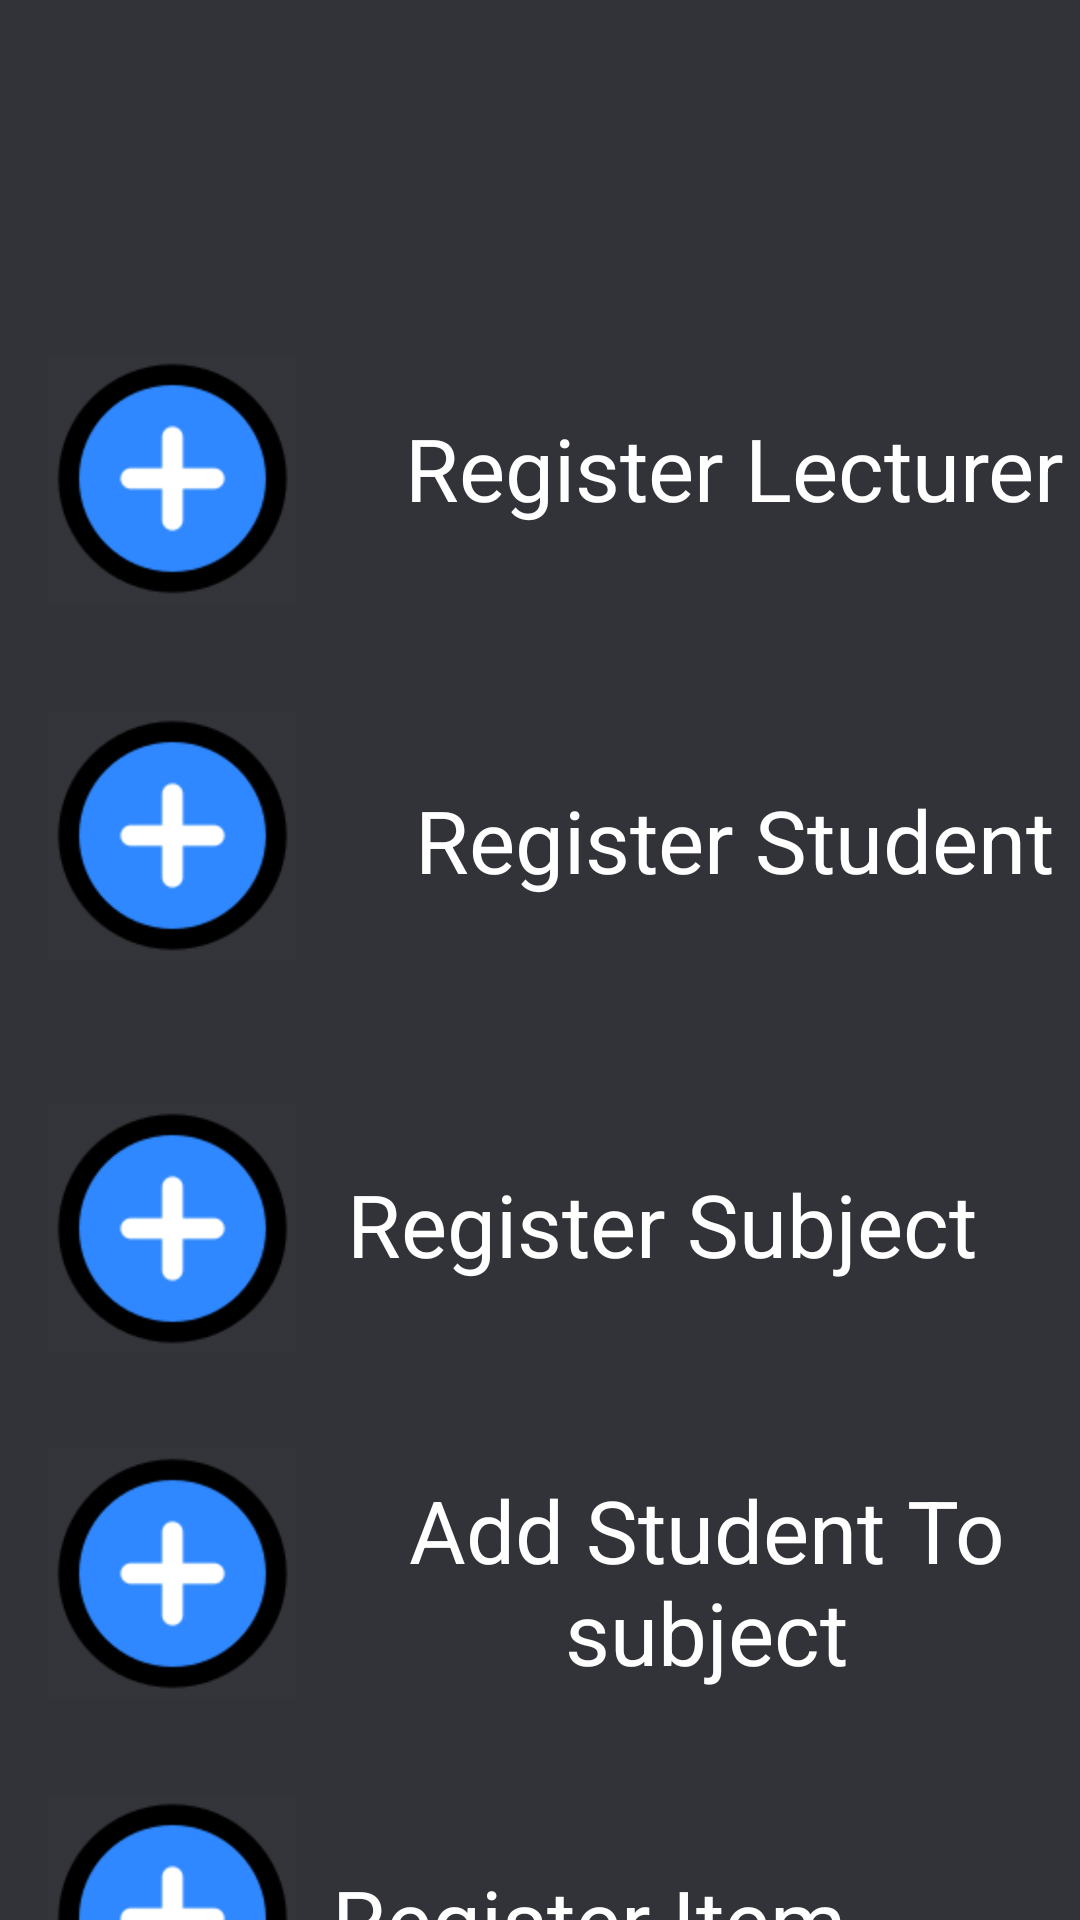

Write the Android layout XML for this screen, with the resource values it uses.
<!-- AndroidManifest.xml: application theme Theme.CollegeSystem -->
<!-- res/layout/admin_page.xml -->
<?xml version="1.0" encoding="utf-8"?>
<androidx.constraintlayout.widget.ConstraintLayout xmlns:android="http://schemas.android.com/apk/res/android"
    xmlns:app="http://schemas.android.com/apk/res-auto"
    xmlns:tools="http://schemas.android.com/tools"
    android:layout_width="match_parent"
    android:layout_height="match_parent"
    android:background="#313338">

    <TextView
        android:id="@+id/textView12"
        android:layout_width="287dp"
        android:layout_height="48dp"
        android:layout_marginTop="616dp"
        android:layout_marginEnd="20dp"
        android:ems="10"
        android:gravity="center"
        android:text="Register Item"
        android:textColor="#FFFFFF"
        android:textSize="29dp"
        app:layout_constraintEnd_toEndOf="parent"
        app:layout_constraintHorizontal_bias="1.0"
        app:layout_constraintStart_toEndOf="@+id/addItem"
        app:layout_constraintTop_toTopOf="parent" />

    <TextView
        android:id="@+id/textView14"
        android:layout_width="287dp"
        android:layout_height="48dp"
        android:layout_marginTop="52dp"
        android:layout_marginEnd="20dp"
        android:ems="10"
        android:gravity="center"
        android:text="Borrowed Item"
        android:textColor="#FFFFFF"
        android:textSize="29dp"
        app:layout_constraintEnd_toEndOf="parent"
        app:layout_constraintHorizontal_bias="0.0"
        app:layout_constraintStart_toEndOf="@+id/addItem"
        app:layout_constraintTop_toBottomOf="@+id/textView12" />

    <TextView
        android:id="@+id/textView10"
        android:layout_width="286dp"
        android:layout_height="78dp"
        android:layout_marginTop="488dp"
        android:layout_marginEnd="4dp"
        android:ems="10"
        android:gravity="center"
        android:text="Add Student To subject"
        android:textColor="#FFFFFF"
        android:textSize="29dp"
        app:layout_constraintEnd_toEndOf="parent"
        app:layout_constraintHorizontal_bias="0.294"
        app:layout_constraintStart_toEndOf="@+id/addStudentToSubject"
        app:layout_constraintTop_toTopOf="parent" />

    <ImageButton
        android:id="@+id/addLecturer"
        android:layout_width="88dp"
        android:layout_height="83dp"
        android:layout_marginTop="36dp"
        android:background="@android:color/transparent"
        android:contentDescription="addLecturer"
        android:scaleType="centerInside"
        app:layout_constraintEnd_toEndOf="parent"
        app:layout_constraintHorizontal_bias="0.049"
        app:layout_constraintStart_toStartOf="parent"
        app:layout_constraintTop_toBottomOf="@+id/backButtonAdmin"
        app:srcCompat="@drawable/addicon" />

    <ImageButton
        android:id="@+id/addSubject"
        android:layout_width="88dp"
        android:layout_height="83dp"
        android:layout_marginTop="48dp"
        android:background="@android:color/transparent"
        android:contentDescription="addLecturer"
        android:scaleType="centerInside"
        app:layout_constraintEnd_toEndOf="parent"
        app:layout_constraintHorizontal_bias="0.049"
        app:layout_constraintStart_toStartOf="parent"
        app:layout_constraintTop_toBottomOf="@+id/addStudent"
        app:srcCompat="@drawable/addicon" />

    <ImageButton
        android:id="@+id/addStudentToSubject"
        android:layout_width="88dp"
        android:layout_height="83dp"
        android:layout_marginTop="32dp"
        android:background="@android:color/transparent"
        android:contentDescription="addLecturer"
        android:scaleType="centerInside"
        app:layout_constraintEnd_toEndOf="parent"
        app:layout_constraintHorizontal_bias="0.049"
        app:layout_constraintStart_toStartOf="parent"
        app:layout_constraintTop_toBottomOf="@+id/addSubject"
        app:srcCompat="@drawable/addicon" />

    <ImageButton
        android:id="@+id/addItem"
        android:layout_width="88dp"
        android:layout_height="83dp"
        android:layout_marginTop="32dp"
        android:background="@android:color/transparent"
        android:contentDescription="add Item"
        android:scaleType="centerInside"
        app:layout_constraintEnd_toEndOf="parent"
        app:layout_constraintHorizontal_bias="0.049"
        app:layout_constraintStart_toStartOf="parent"
        app:layout_constraintTop_toBottomOf="@+id/addStudentToSubject"
        app:srcCompat="@drawable/addicon" />

    <ImageButton
        android:id="@+id/addStudent"
        android:layout_width="88dp"
        android:layout_height="83dp"
        android:layout_marginTop="36dp"
        android:background="@android:color/transparent"
        android:contentDescription="addLecturer"
        android:scaleType="centerInside"
        app:layout_constraintEnd_toEndOf="parent"
        app:layout_constraintHorizontal_bias="0.049"
        app:layout_constraintStart_toStartOf="parent"
        app:layout_constraintTop_toBottomOf="@+id/addLecturer"
        app:srcCompat="@drawable/addicon" />

    <ImageButton
        android:id="@+id/backButtonAdmin"
        android:layout_width="79dp"
        android:layout_height="66dp"
        android:layout_marginTop="16dp"
        android:background="@android:color/transparent"
        android:contentDescription="backButton"
        android:scaleType="centerInside"
        app:layout_constraintEnd_toEndOf="parent"
        app:layout_constraintHorizontal_bias="0.049"
        app:layout_constraintStart_toStartOf="parent"
        app:layout_constraintTop_toTopOf="parent"
        app:srcCompat="@drawable/backbutton" />

    <ImageButton
        android:id="@+id/checkBorrowItem"
        android:layout_width="98dp"
        android:layout_height="81dp"
        android:layout_marginTop="16dp"
        android:background="@android:color/transparent"
        android:contentDescription="Button"
        android:scaleType="centerInside"
        app:layout_constraintEnd_toEndOf="parent"
        app:layout_constraintHorizontal_bias="0.035"
        app:layout_constraintStart_toStartOf="parent"
        app:layout_constraintTop_toBottomOf="@+id/addItem"
        app:srcCompat="@drawable/folder" />

    <TextView
        android:id="@+id/textView8"
        android:layout_width="287dp"
        android:layout_height="48dp"
        android:layout_marginTop="384dp"
        android:layout_marginEnd="20dp"
        android:ems="10"
        android:gravity="center"
        android:text="Register Subject"
        android:textColor="#FFFFFF"
        android:textSize="29dp"
        app:layout_constraintEnd_toEndOf="parent"
        app:layout_constraintStart_toEndOf="@+id/addSubject"
        app:layout_constraintTop_toTopOf="parent" />

    <TextView
        android:layout_width="287dp"
        android:layout_height="48dp"
        android:layout_marginTop="256dp"
        android:ems="10"
        android:gravity="center"
        android:text="Register Student"
        android:textColor="#FFFFFF"
        android:textSize="29dp"
        app:layout_constraintEnd_toEndOf="parent"
        app:layout_constraintHorizontal_bias="0.0"
        app:layout_constraintStart_toEndOf="@+id/addStudent"
        app:layout_constraintTop_toTopOf="parent" />

    <TextView
        android:layout_width="287dp"
        android:layout_height="48dp"
        android:layout_marginTop="132dp"
        android:ems="10"
        android:gravity="center"
        android:text="Register Lecturer"
        android:textColor="#FFFFFF"
        android:textSize="29dp"
        app:layout_constraintEnd_toEndOf="parent"
        app:layout_constraintHorizontal_bias="0.0"
        app:layout_constraintStart_toEndOf="@+id/addLecturer"
        app:layout_constraintTop_toTopOf="parent" />


</androidx.constraintlayout.widget.ConstraintLayout>
<!-- resources referenced by this layout -->
<resources>
  <!-- drawable addicon: png bitmap (drawable, 3735 bytes) -->
  <style name="Theme.CollegeSystem" parent="Theme.MaterialComponents.DayNight.DarkActionBar">
          
          <item name="colorPrimary">@color/purple_500</item>
          <item name="colorPrimaryVariant">@color/purple_700</item>
          <item name="colorOnPrimary">@color/white</item>
          
          <item name="colorSecondary">@color/teal_200</item>
          <item name="colorSecondaryVariant">@color/teal_700</item>
          <item name="colorOnSecondary">@color/black</item>
          
          <item name="android:statusBarColor">?attr/colorPrimaryVariant</item>
          
  
      </style>
  <!-- not gathered from this repository: default colours our renderer supplied (Android Studio template values) -->
  <color name="purple_500">#FF6200EE</color>
  <color name="purple_700">#FF3700B3</color>
  <color name="teal_200">#FF03DAC5</color>
  <color name="teal_700">#FF018786</color>
  <color name="black">#FF000000</color>
  <color name="white">#FFFFFFFF</color>
</resources>
